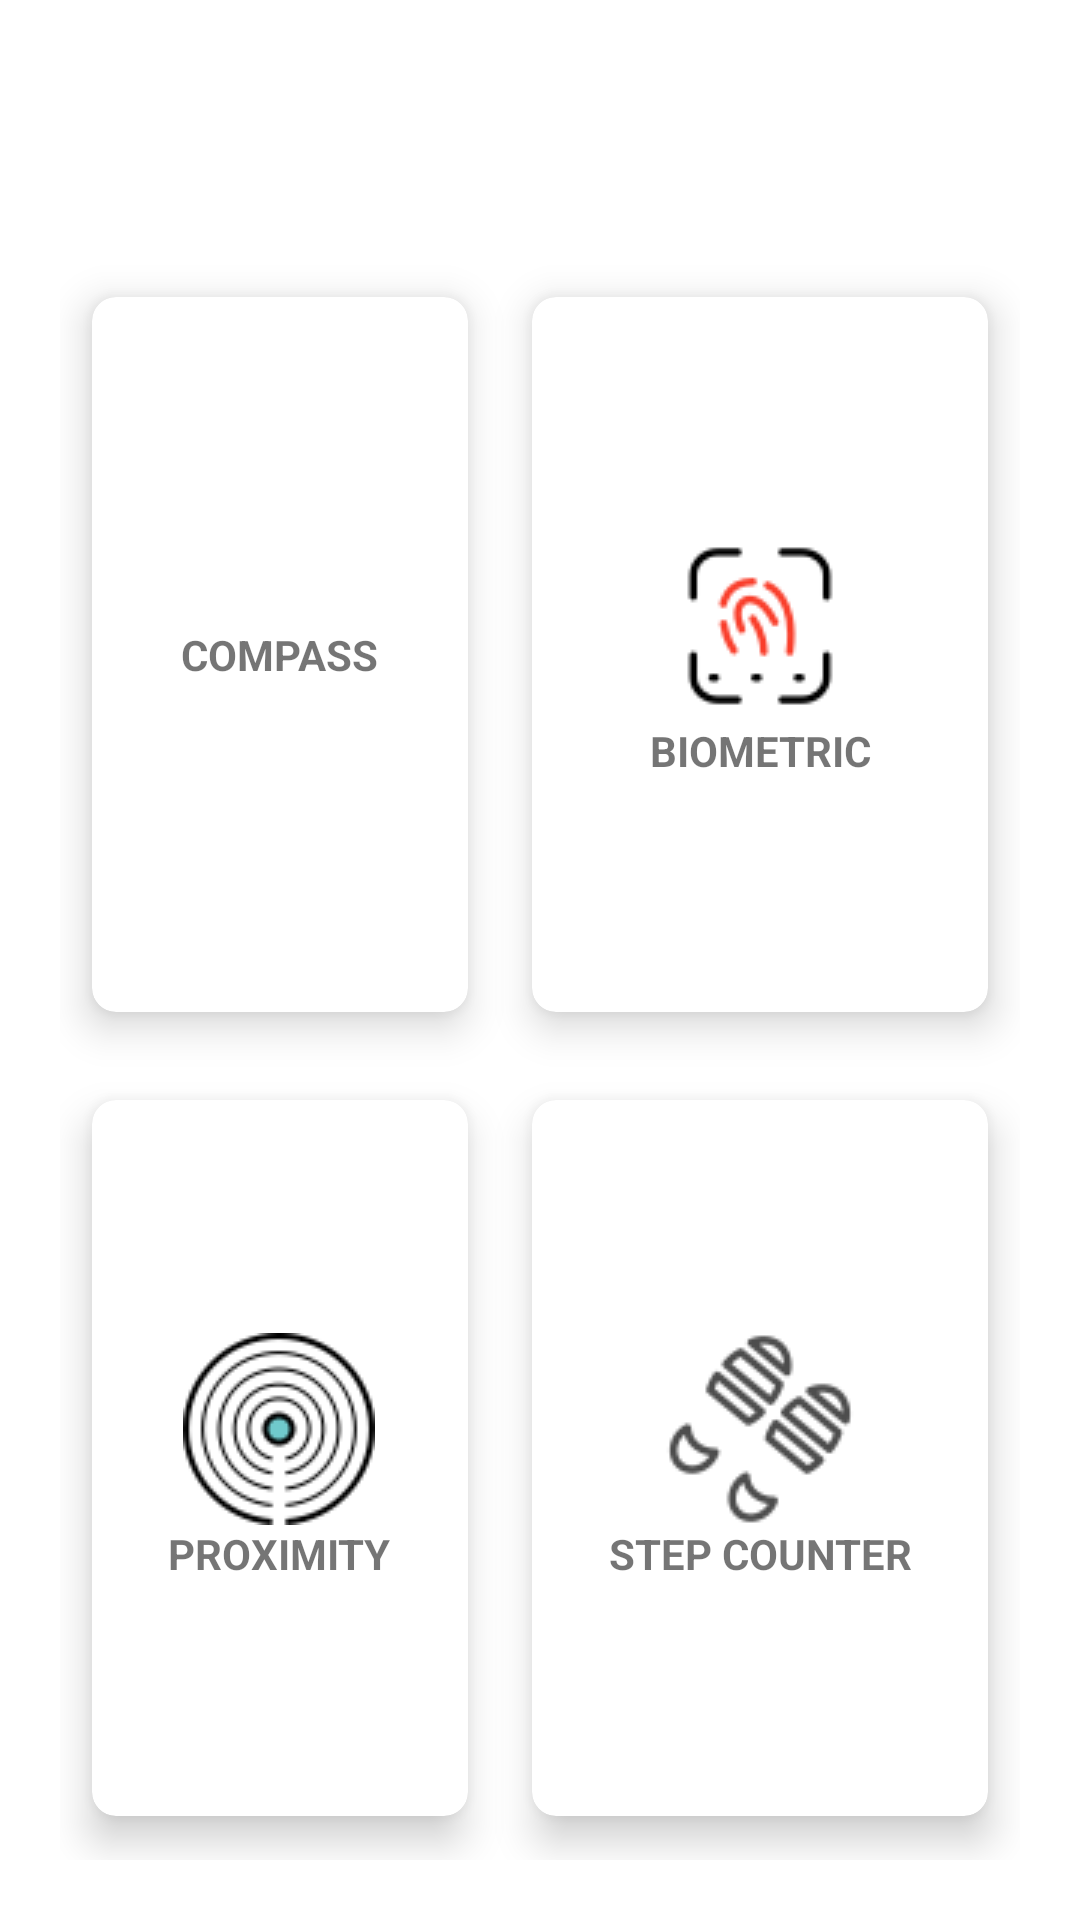

Layout XML and referenced resources for this Android screen:
<!-- AndroidManifest.xml: application theme Theme.DesafioElds -->
<!-- res/layout/activity_main.xml -->
<?xml version="1.0" encoding="utf-8"?>
<RelativeLayout xmlns:android="http://schemas.android.com/apk/res/android"
    xmlns:app="http://schemas.android.com/apk/res-auto"
    xmlns:tools="http://schemas.android.com/tools"
    android:layout_width="match_parent"
    android:layout_height="match_parent"
    android:background="@drawable/background"
    tools:context=".MainActivity">

    <TextView
        android:id="@+id/title_view"
        android:layout_width="wrap_content"
        android:layout_height="wrap_content"
        android:layout_centerHorizontal="true"
        android:layout_margin="12dp"
        android:text="Elds Challenger"
        android:textColor="#fff"
        android:textSize="30sp"
        android:textStyle="bold" />

    <GridLayout
        android:layout_width="match_parent"
        android:layout_height="match_parent"
        android:layout_below="@id/title_view"
        android:layout_margin="20dp"
        android:columnCount="2"
        android:rowCount="3">


        <androidx.cardview.widget.CardView
            android:id="@+id/compass"
            android:layout_width="wrap_content"
            android:layout_height="wrap_content"
            android:layout_row="0"
            android:layout_rowWeight="1"
            android:layout_column="0"
            android:layout_columnWeight="1"
            android:layout_gravity="fill"
            app:cardCornerRadius="8dp"
            app:cardElevation="8dp"
            app:cardUseCompatPadding="true">

            <LinearLayout
                android:layout_width="wrap_content"
                android:layout_height="wrap_content"
                android:layout_gravity="center_vertical|center_horizontal"
                android:gravity="center"
                android:orientation="vertical">

                <ImageView
                    android:layout_width="wrap_content"
                    android:layout_height="wrap_content"
                    android:src="@drawable/compassv2"
                     />

                <TextView
                    android:layout_width="wrap_content"
                    android:layout_height="wrap_content"
                    android:text="COMPASS"
                    android:textAlignment="center"
                    android:textStyle="bold" />
            </LinearLayout>
        </androidx.cardview.widget.CardView>

        <androidx.cardview.widget.CardView
            android:id="@+id/biometric"
            android:layout_width="wrap_content"
            android:layout_height="wrap_content"
            android:layout_row="0"
            android:layout_rowWeight="1"
            android:layout_column="1"
            android:layout_columnWeight="1"
            android:layout_gravity="fill"
            app:cardCornerRadius="8dp"
            app:cardElevation="8dp"
            app:cardUseCompatPadding="true">

            <LinearLayout
                android:layout_width="wrap_content"
                android:layout_height="wrap_content"
                android:layout_gravity="center_vertical|center_horizontal"
                android:gravity="center"
                android:orientation="vertical">

                <ImageView
                    android:layout_width="wrap_content"
                    android:layout_height="wrap_content"
                    android:src="@drawable/biometricv2" />

                <TextView
                    android:layout_width="wrap_content"
                    android:layout_height="wrap_content"
                    android:text="BIOMETRIC"
                    android:textAlignment="center"
                    android:textStyle="bold" />
            </LinearLayout>
        </androidx.cardview.widget.CardView>

        <androidx.cardview.widget.CardView
            android:id="@+id/proximity"
            android:layout_width="wrap_content"
            android:layout_height="wrap_content"
            android:layout_row="1"
            android:layout_rowWeight="1"
            android:layout_column="0"
            android:layout_columnWeight="1"
            android:layout_gravity="fill"
            app:cardCornerRadius="8dp"
            app:cardElevation="8dp"
            app:cardUseCompatPadding="true">

            <LinearLayout
                android:layout_width="wrap_content"
                android:layout_height="wrap_content"
                android:layout_gravity="center_vertical|center_horizontal"
                android:gravity="center"
                android:orientation="vertical">

                <ImageView
                    android:layout_width="wrap_content"
                    android:layout_height="wrap_content"
                    android:src="@drawable/proximityv2" />

                <TextView
                    android:layout_width="wrap_content"
                    android:layout_height="wrap_content"
                    android:text="PROXIMITY"
                    android:textAlignment="center"
                    android:textStyle="bold" />
            </LinearLayout>
        </androidx.cardview.widget.CardView>

        <androidx.cardview.widget.CardView
            android:id="@+id/step"
            android:layout_width="wrap_content"
            android:layout_height="wrap_content"
            android:layout_row="1"
            android:layout_rowWeight="1"
            android:layout_column="1"
            android:layout_columnWeight="1"
            android:layout_gravity="fill"
            app:cardCornerRadius="8dp"
            app:cardElevation="8dp"
            app:cardUseCompatPadding="true">

            <LinearLayout
                android:layout_width="wrap_content"
                android:layout_height="wrap_content"
                android:layout_gravity="center_vertical|center_horizontal"
                android:gravity="center"
                android:orientation="vertical">

                <ImageView
                    android:layout_width="wrap_content"
                    android:layout_height="wrap_content"
                    android:src="@drawable/stepv2" />

                <TextView
                    android:layout_width="wrap_content"
                    android:layout_height="wrap_content"
                    android:text="STEP COUNTER"
                    android:textAlignment="center"
                    android:textStyle="bold" />
            </LinearLayout>
        </androidx.cardview.widget.CardView>
    </GridLayout>

</RelativeLayout>
<!-- resources referenced by this layout -->
<resources>
  <!-- drawable biometricv2: png bitmap (drawable, 2050 bytes) -->
  <!-- drawable proximityv2: png bitmap (drawable, 3430 bytes) -->
  <!-- drawable stepv2: png bitmap (drawable, 4357 bytes) -->
  <style name="Theme.DesafioElds" parent="Theme.MaterialComponents.DayNight.NoActionBar">
          
          <item name="colorPrimary">@color/colorPrimary</item>
          <item name="colorPrimaryDark">@color/colorPrimaryDark</item>
          <item name="colorAccent">@color/colorAccent</item>
          
          <item name="android:statusBarColor" tools:targetApi="l">?attr/colorPrimary</item>
          
      </style>
  <!-- not gathered from this repository: default colours our renderer supplied (Android Studio template values) -->
  <color name="colorPrimary">#FF6200EE</color>
  <color name="colorPrimaryDark">#FF3700B3</color>
  <color name="colorAccent">#FF03DAC5</color>
</resources>
